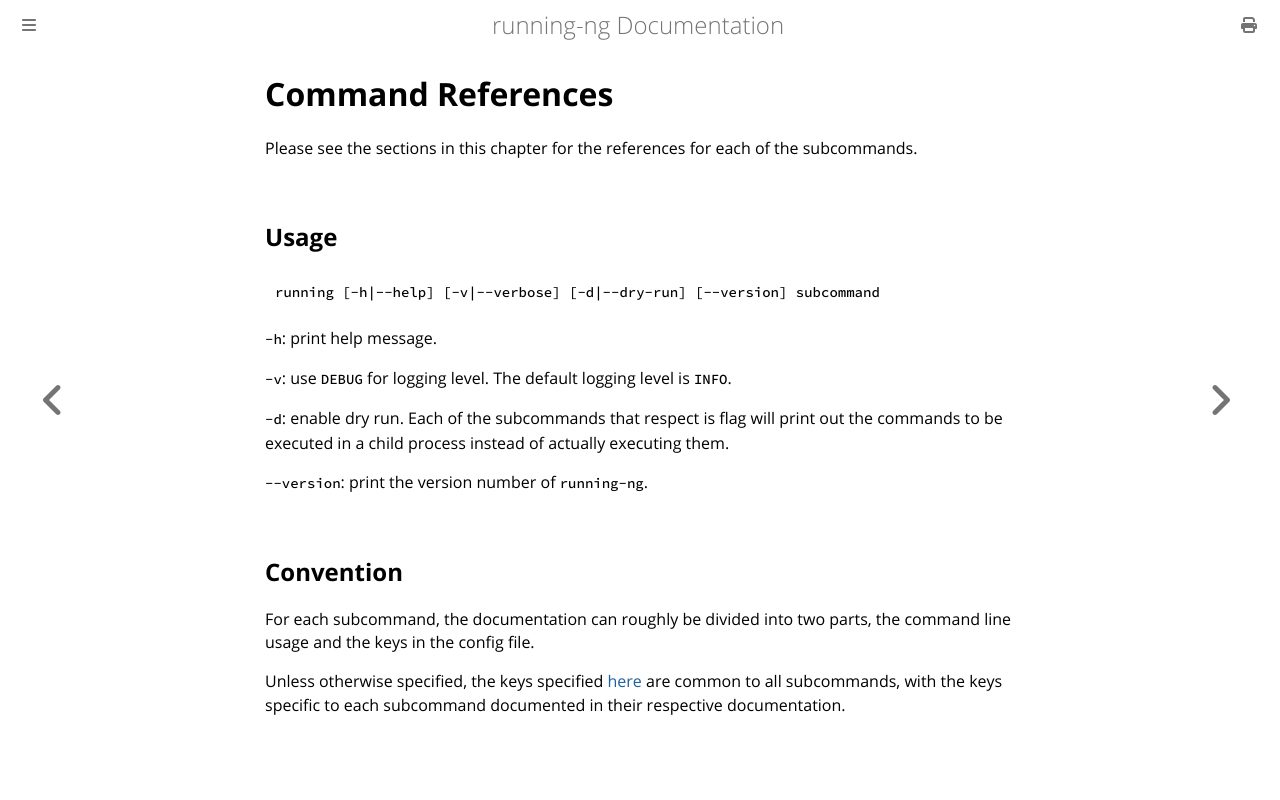

repository: anupli/running-ng · page: commands/index.html · generator: mdbook

# Command References
Please see the sections in this chapter for the references for each of the subcommands.

## Usage
```console
running [-h|--help] [-v|--verbose] [-d|--dry-run] [--version] subcommand
```

`-h`: print help message.

`-v`: use `DEBUG` for logging level.
The default logging level is `INFO`.

`-d`: enable dry run.
Each of the subcommands that respect is flag will print out the commands to be executed in a child process instead of actually executing them.

`--version`: print the version number of `running-ng`.

## Convention
For each subcommand, the documentation can roughly be divided into two parts, the command line usage and the keys in the config file.

Unless otherwise specified, the keys specified [here](../references/index.md) are common to all subcommands, with the keys specific to each subcommand documented in their respective documentation.
